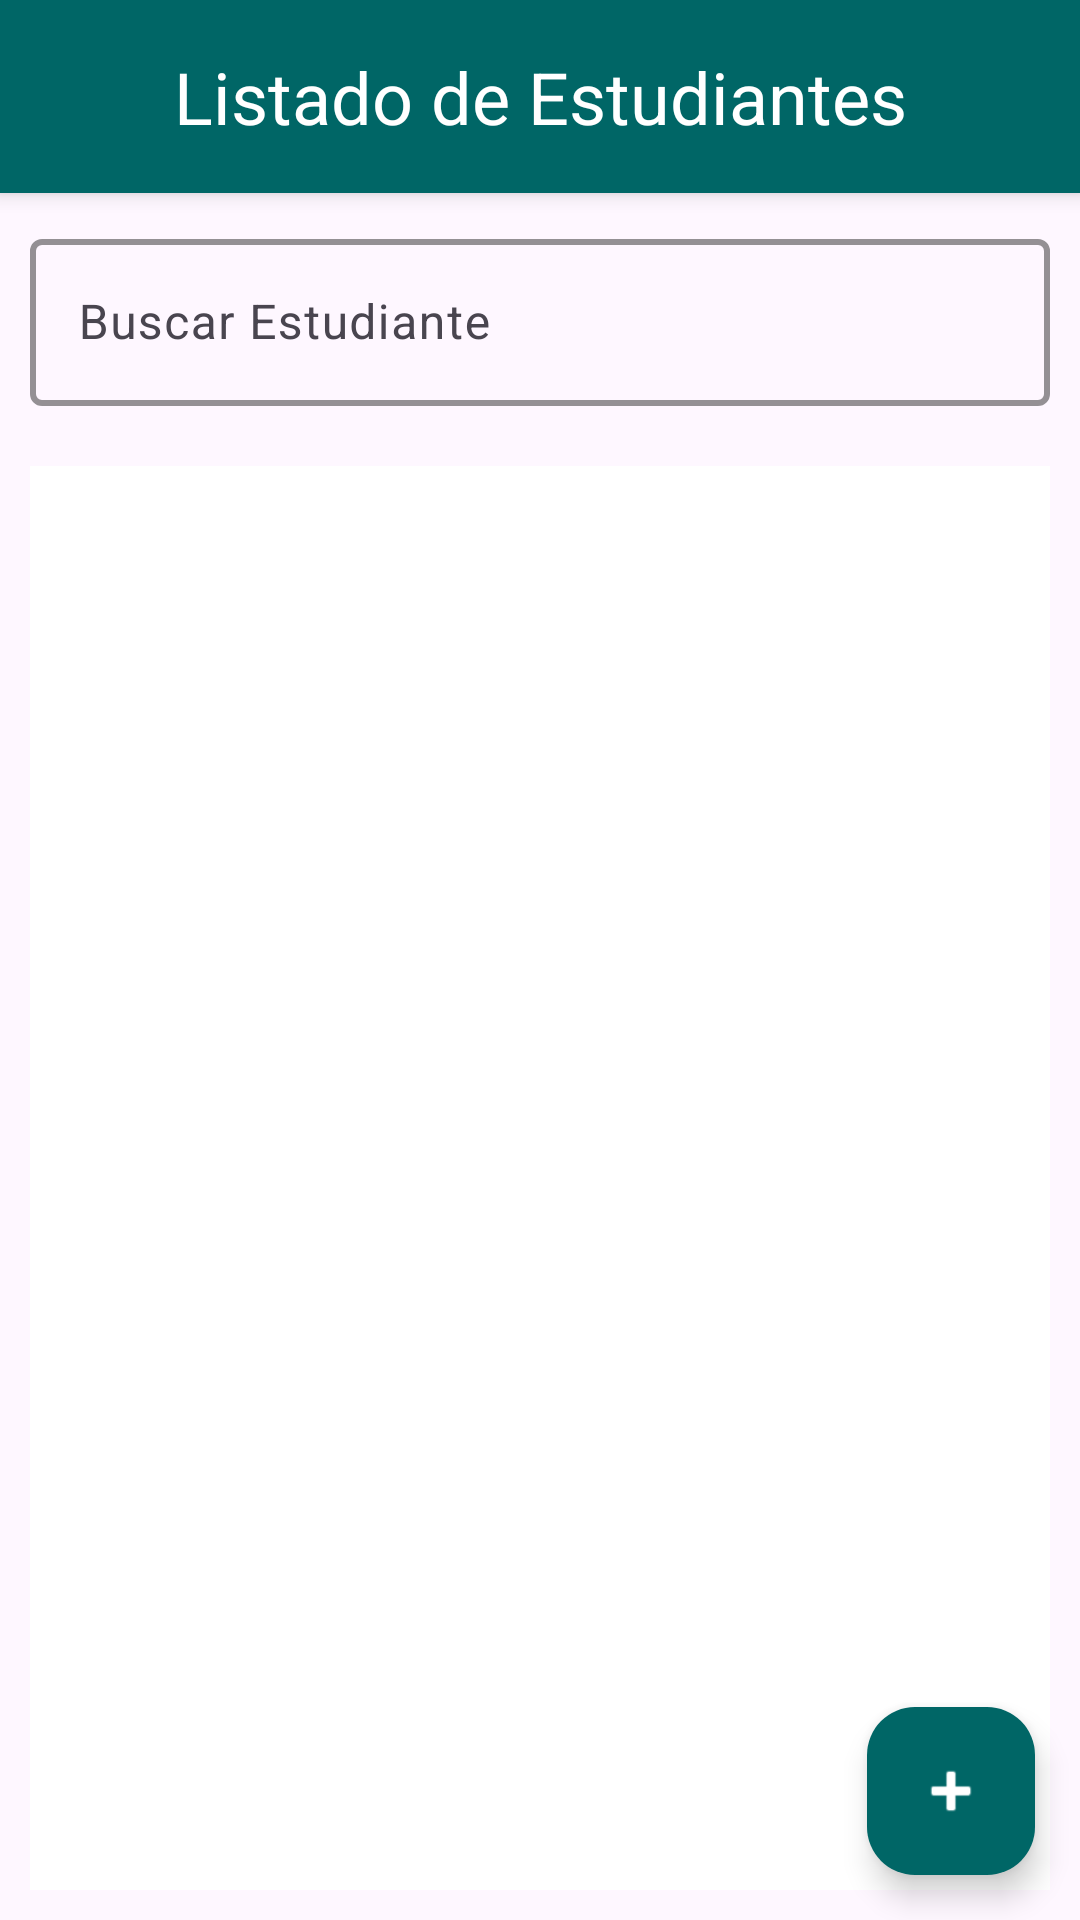

Layout XML and referenced resources for this Android screen:
<!-- AndroidManifest.xml: application theme Theme.API_STUDENTS -->
<!-- res/layout/fragment_home_estudiante.xml -->
<?xml version="1.0" encoding="utf-8"?>
<FrameLayout xmlns:android="http://schemas.android.com/apk/res/android"
    xmlns:tools="http://schemas.android.com/tools"
    android:layout_width="match_parent"
    android:layout_height="match_parent"
    xmlns:app="http://schemas.android.com/apk/res-auto"
    tools:context=".HomeEstudianteFragment">

    <androidx.constraintlayout.widget.ConstraintLayout
        android:layout_width="match_parent"
        android:layout_height="match_parent">

        <LinearLayout
            android:layout_width="0dp"
            android:layout_height="0dp"
            android:orientation="vertical"
            app:layout_constraintTop_toTopOf="parent"
            app:layout_constraintBottom_toBottomOf="parent"
            app:layout_constraintStart_toStartOf="parent"
            app:layout_constraintEnd_toEndOf="parent">

            <com.google.android.material.textview.MaterialTextView
                android:id="@+id/tvTituloHomeEstudiante"
                android:layout_width="match_parent"
                android:layout_height="wrap_content"
                android:background="#066"
                android:elevation="4dp"
                android:gravity="center"
                android:padding="16dp"
                android:text="Listado de Estudiantes"
                android:textColor="@color/text1"
                android:textSize="24sp" />

            <LinearLayout
                android:layout_width="match_parent"
                android:layout_height="wrap_content"
                android:orientation="horizontal"
                android:layout_margin="10dp"
                android:gravity="center_vertical">

                <com.google.android.material.textfield.TextInputLayout
                    android:id="@+id/tfBuscarEstudiante"
                    android:layout_width="0dp"
                    android:layout_height="wrap_content"
                    android:layout_weight="1"
                    app:hintAnimationEnabled="true"
                    app:boxStrokeColor="@color/back"
                    app:boxStrokeWidth="2dp"
                    app:hintTextColor="#1d1b20">

                    <com.google.android.material.textfield.TextInputEditText
                        android:id="@+id/etBuscarEstudiante"
                        android:layout_width="match_parent"
                        android:layout_height="wrap_content"
                        android:hint="Buscar Estudiante"
                        android:inputType="text" />

                </com.google.android.material.textfield.TextInputLayout>

            </LinearLayout>

            <androidx.recyclerview.widget.RecyclerView
                android:id="@+id/RvListaEstudiante"
                android:layout_width="match_parent"
                android:layout_height="0dp"
                android:layout_weight="1"
                android:layout_margin="10dp"
                android:background="@color/white"
                android:clipToPadding="false"
                android:padding="8dp" />

        </LinearLayout>

        <com.google.android.material.floatingactionbutton.FloatingActionButton
            android:id="@+id/btnAñadirEstudiante"
            android:layout_width="wrap_content"
            android:layout_height="wrap_content"
            android:layout_marginEnd="15dp"
            android:layout_marginBottom="15dp"
            android:contentDescription="Añadir"
            android:src="@android:drawable/ic_input_add"
            app:backgroundTint="#066"
            app:layout_constraintBottom_toBottomOf="parent"
            app:layout_constraintEnd_toEndOf="parent"
            app:tint="#fff" />
    </androidx.constraintlayout.widget.ConstraintLayout>

</FrameLayout>
<!-- resources referenced by this layout -->
<resources>
  <color name="back">#066</color>
  <color name="text1">#fff</color>
  <color name="white">#FFFFFFFF</color>
  <style name="Theme.API_STUDENTS" parent="Base.Theme.API_STUDENTS" />
  <style name="Base.Theme.API_STUDENTS" parent="Theme.Material3.DayNight.NoActionBar">
          
          
      </style>
</resources>
